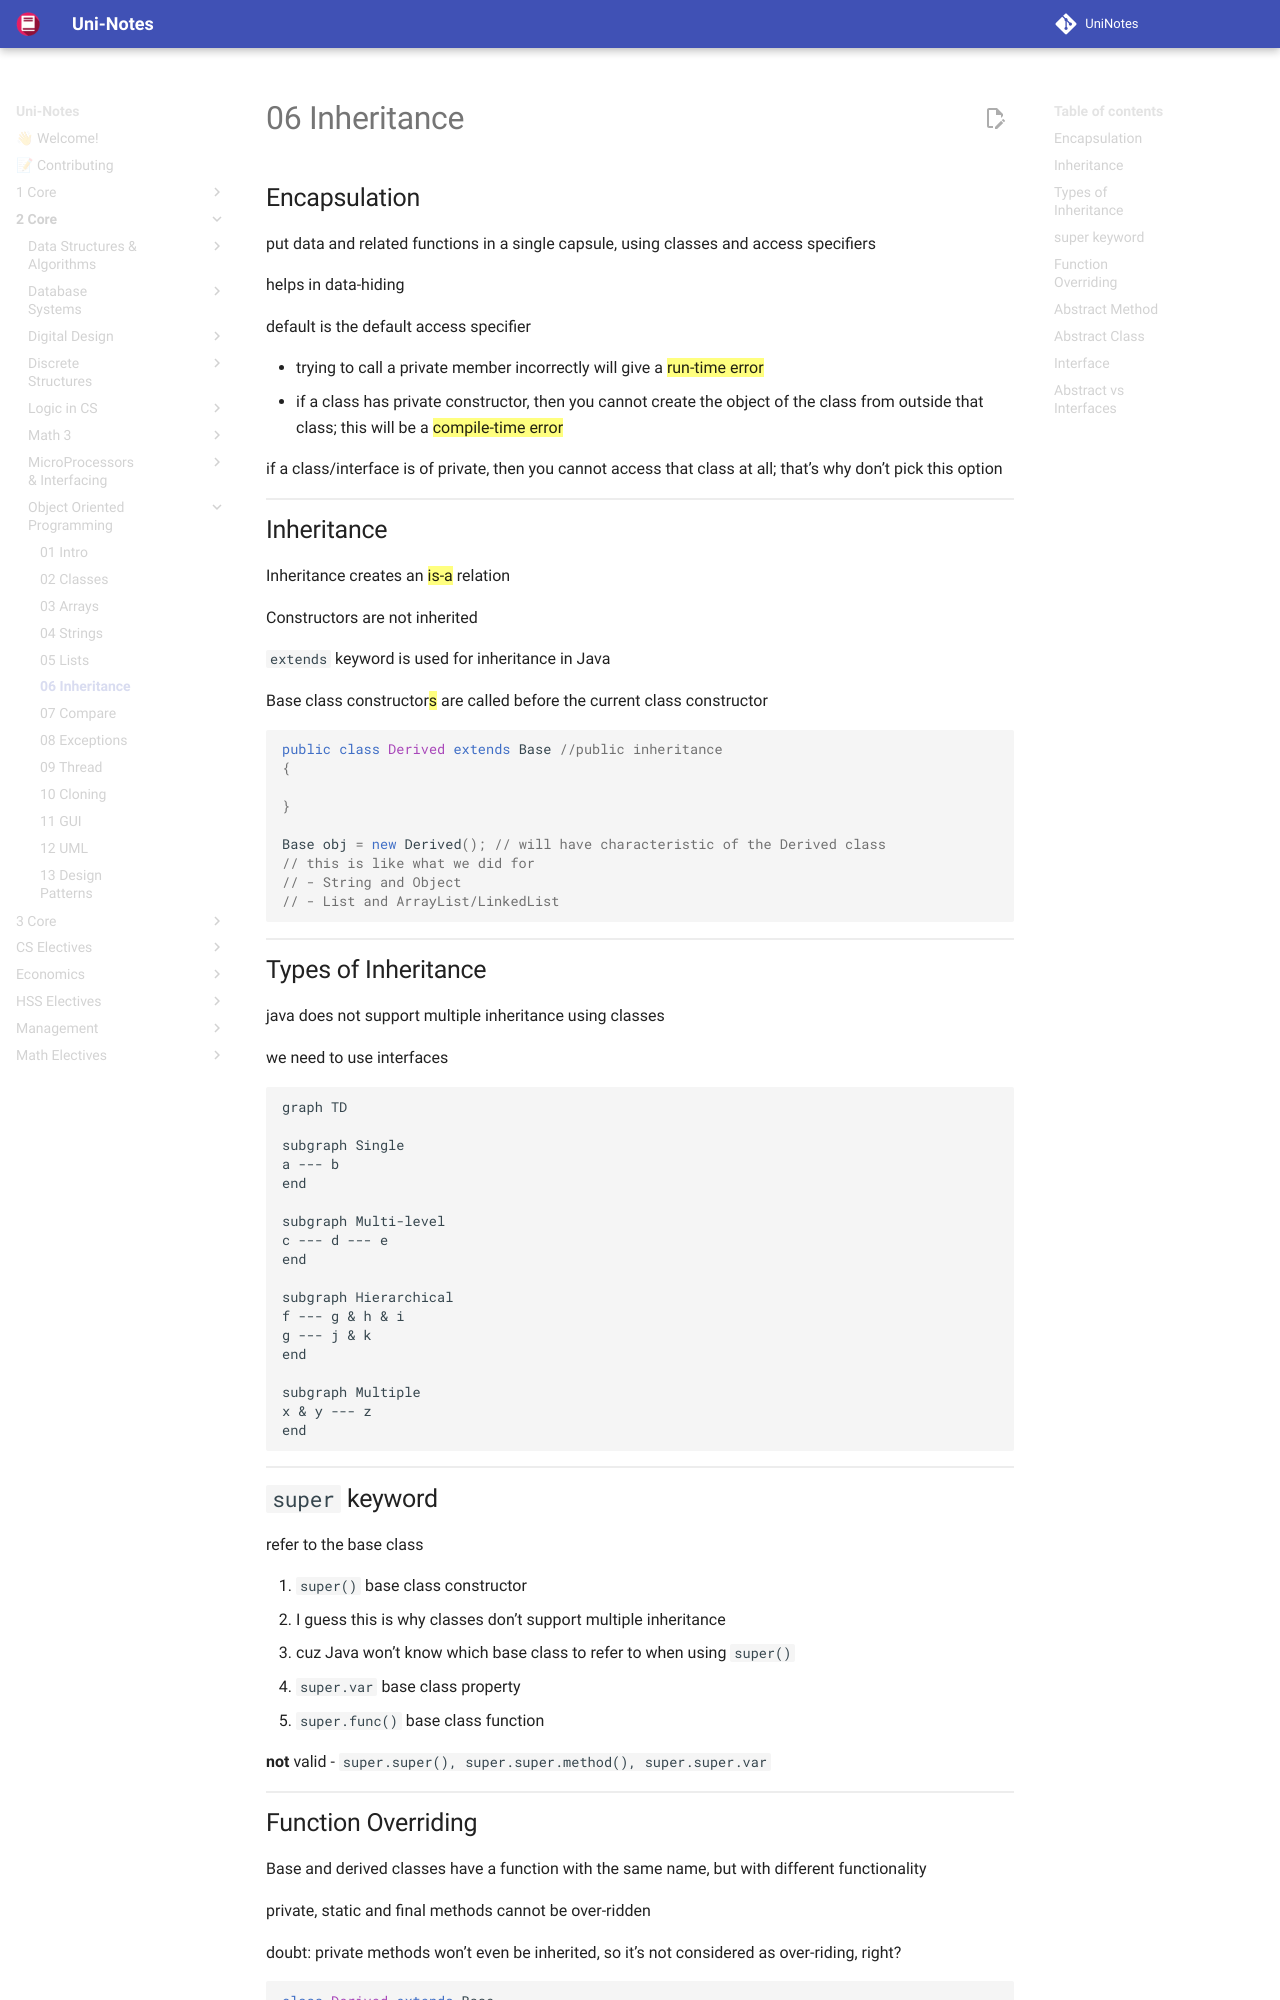

repository: uni-notes/uni-notes · page: 2_Core/Object_Oriented_Programming/06_Inheritance/index.html · generator: mkdocs

## Encapsulation

put data and related functions in a single capsule, using classes and access specifiers

helps in data-hiding

default is the default access specifier

- trying to call a private member incorrectly will give a ==run-time error==
- if a class has private constructor, then you cannot create the object of the class from outside that class; this will be a ==compile-time error==

if a class/interface is of private, then you cannot access that class at all; that’s why don’t pick this option

## Inheritance

Inheritance creates an ==is-a== relation

Constructors are not inherited

`extends` keyword is used for inheritance in Java

Base class constructor==s== are called before the current class constructor

``` java
public class Derived extends Base //public inheritance
{
  
}

Base obj = new Derived(); // will have characteristic of the Derived class
// this is like what we did for
// - String and Object
// - List and ArrayList/LinkedList
```

## Types of Inheritance

java does not support multiple inheritance using classes

we need to use interfaces

``` mermaid
graph TD

subgraph Single
a --- b
end

subgraph Multi-level
c --- d --- e
end

subgraph Hierarchical
f --- g & h & i
g --- j & k
end

subgraph Multiple
x & y --- z
end
```

## `super` keyword

refer to the base class

1. `super()` base class constructor
   1. I guess this is why classes don’t support multiple inheritance
   2. cuz Java won’t know which base class to refer to when using `super()`
2. `super.var` base class property
3. `super.func()` base class function

**not** valid - `super.super(), super.super.method(), super.super.var`
